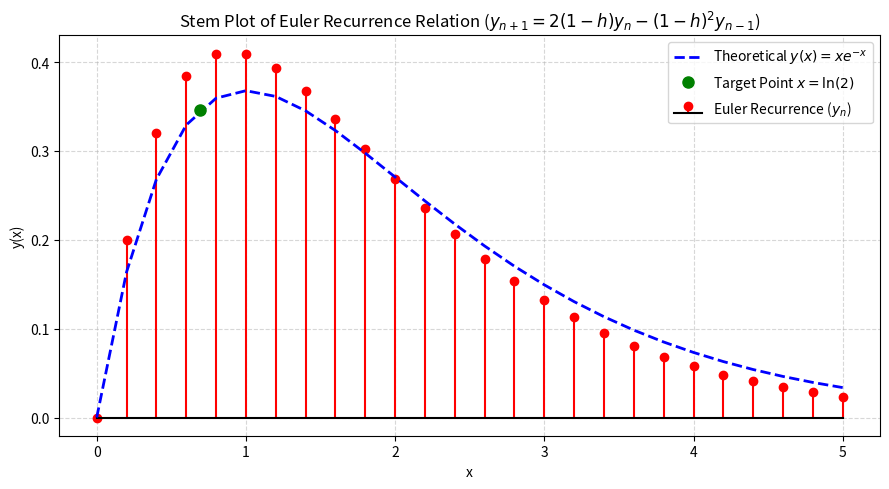

Source code (Python):
import numpy as np
import matplotlib.pyplot as plt

# Domain setup for stem plot
x0, x_end = 0, 5
h = 0.2  # Step size for discrete visualization
N = int((x_end - x0) / h) + 1

x = np.linspace(x0, x_end, N)

# 1. Euler Recurrence Relation: y_{n+1} = 2(1 - h) y_n - (1 - h)^2 y_{n-1}
y_rec = np.zeros(N)
y_rec[0] = 0.0          # y(0) = 0
y_rec[1] = 0.0 + h * 1.0  # y_1 = y_0 + h * y'(0) = h

for n in range(1, N - 1):
    y_rec[n + 1] = 2.0 * (1.0 - h) * y_rec[n] - ((1.0 - h)**2) * y_rec[n - 1]

# 2. Exact Theoretical Solution: y(x) = x * e^(-x)
y_exact = x * np.exp(-x)

# 3. Stem Plot
plt.figure(figsize=(9, 5))

markerline, stemlines, baseline = plt.stem(
    x,
    y_rec,
    linefmt='r-',
    markerfmt='ro',
    basefmt='k-',
    label='Euler Recurrence ($y_n$)',
)
plt.setp(stemlines, linewidth=1.5)
plt.setp(markerline, markersize=6)

plt.plot(
    x,
    y_exact,
    'b--',
    linewidth=2,
    label=r'Theoretical $y(x) = x e^{-x}$',
)

# Mark target point x = ln(2)
x_target = np.log(2)
slope_target = (1.0 - np.log(2)) * 0.5
plt.plot(x_target, x_target * np.exp(-x_target), 'go', markersize=8, label=f'Target Point $x = \\ln(2)$')

plt.xlabel('x')
plt.ylabel('y(x)')
plt.title(r'Stem Plot of Euler Recurrence Relation ($y_{n+1} = 2(1-h)y_n - (1-h)^2 y_{n-1}$)')
plt.grid(True, linestyle='--', alpha=0.5)
plt.legend()
plt.tight_layout()
plt.show()
